Run: headless pygame with SDL's dummy video driver; simulated clock (each Clock.tick advances the game by its frame time, no real sleeping); random seed 0; keys injected as events and as key.get_pressed() state; no mouse input.
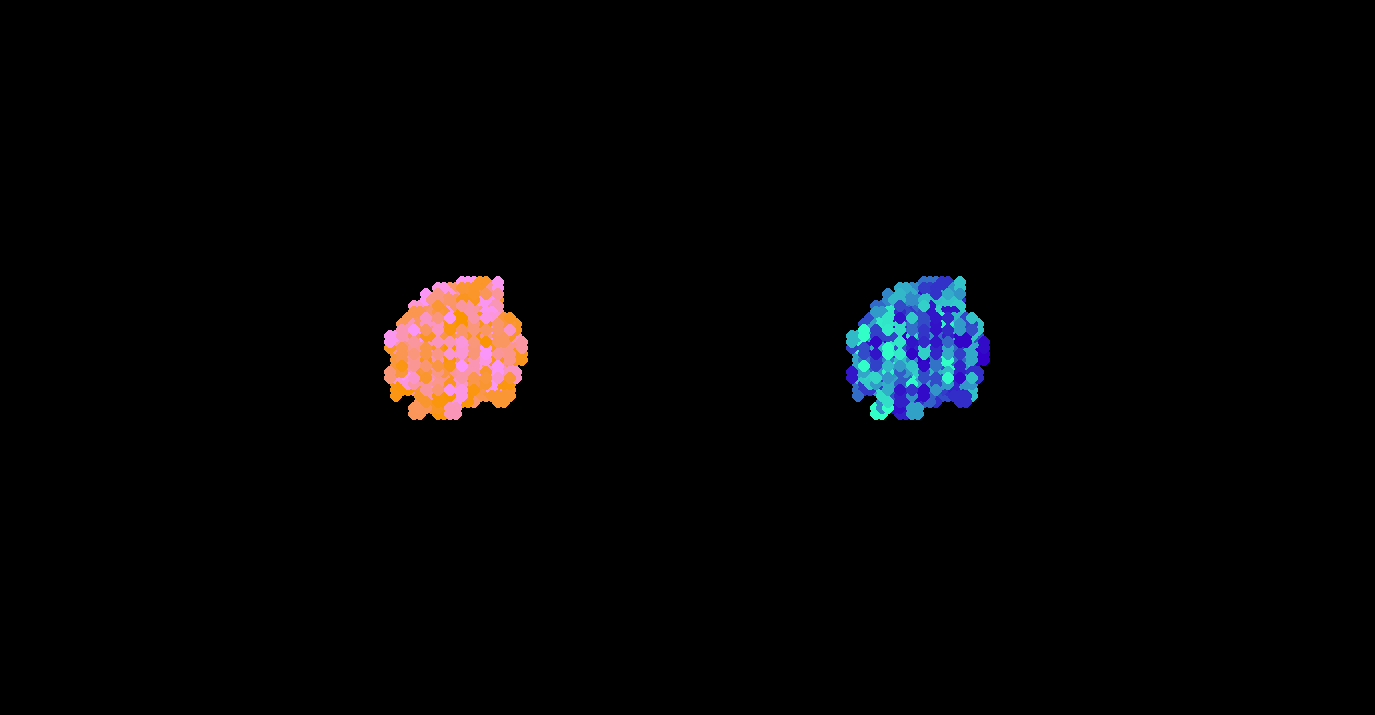
Frame 1 of 4 · flips 1–60 · no input
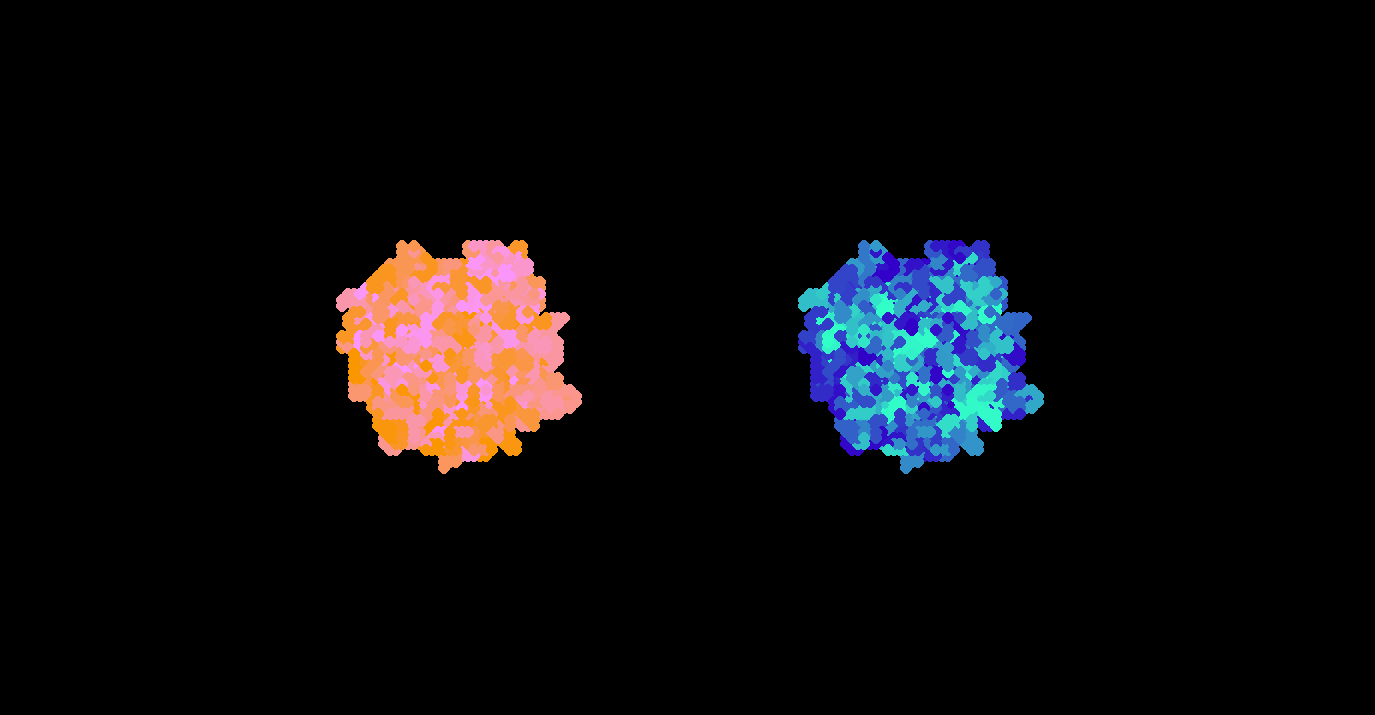
Frame 2 of 4 · flips 61–180 · tapped SPACE, RETURN · held RIGHT (→), D
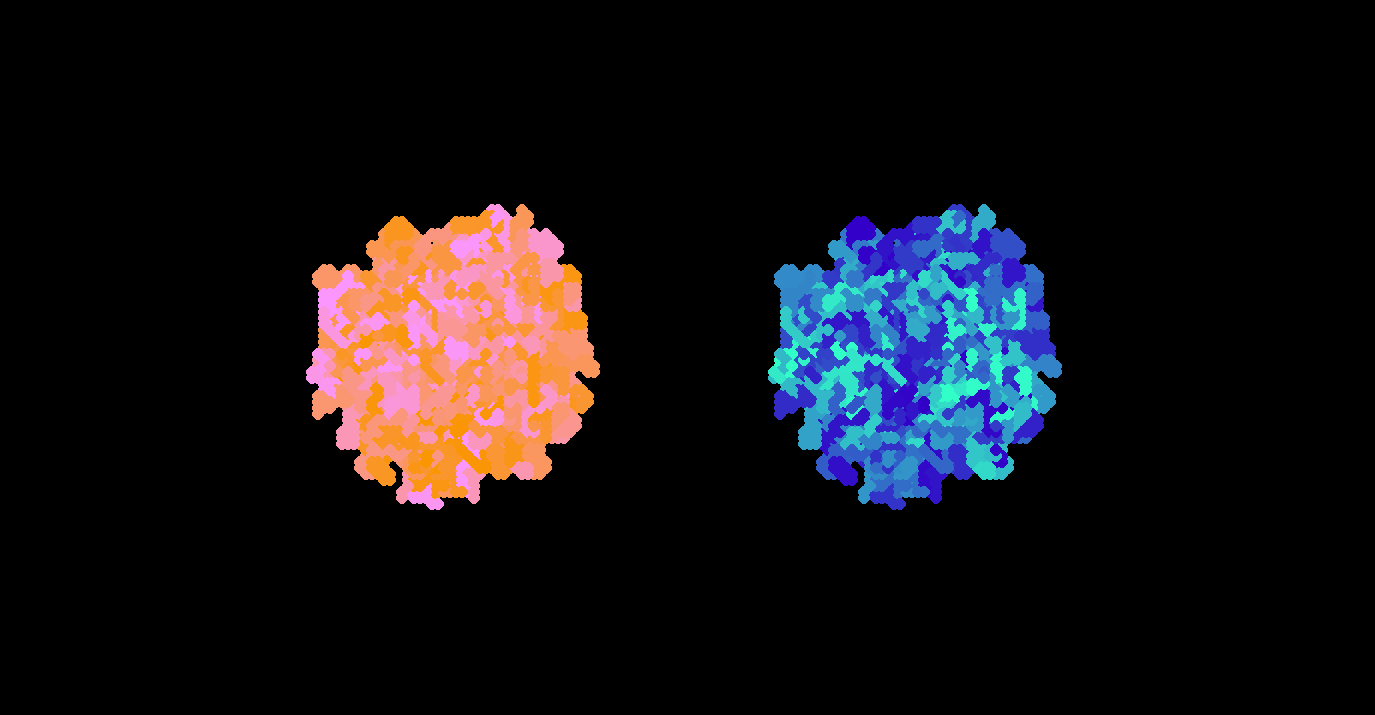
Frame 3 of 4 · flips 181–300 · held DOWN (↓), S
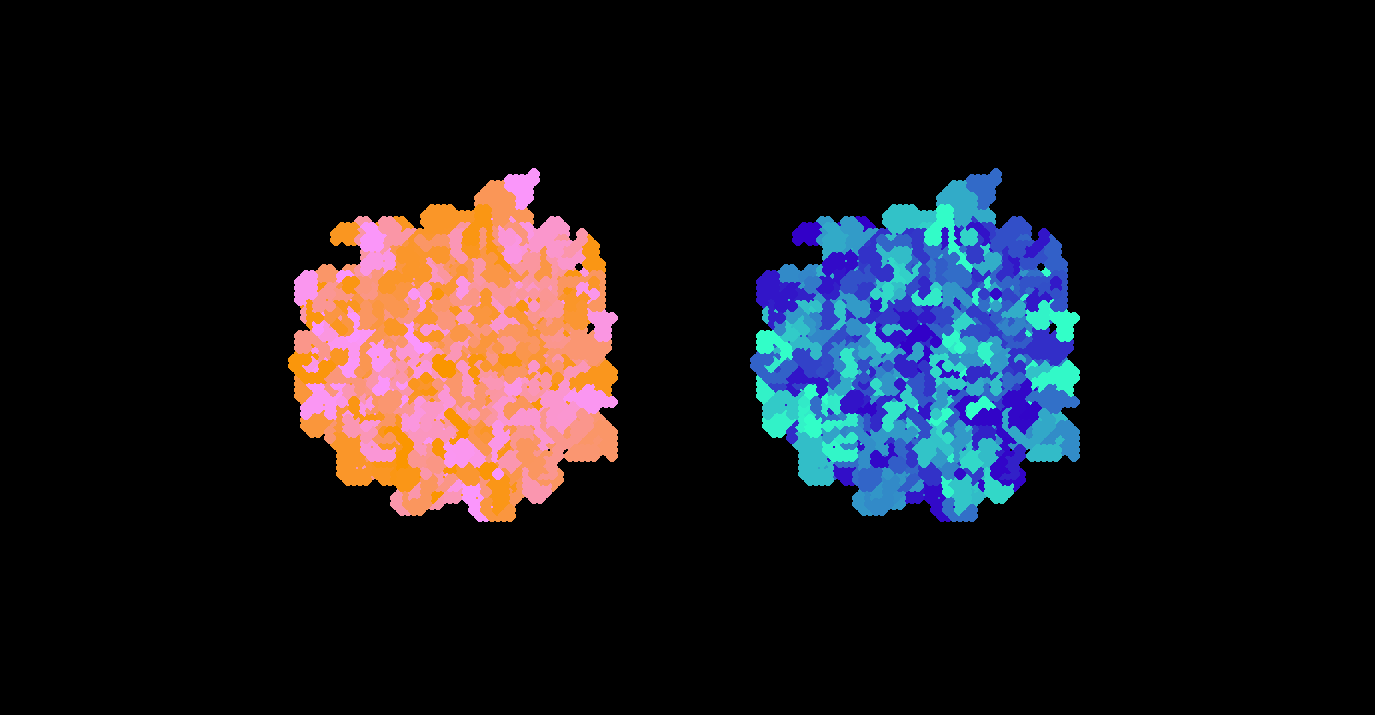
Frame 4 of 4 · flips 301–420 · held LEFT (←), A, UP (↑), W

The pygame program that drew these frames:

#Same program as before but using circle drawing method and placing the ants into tigh groups close to each other
import pygame 
from collections import deque 
from random import choice, randrange

class Ant():
    def __init__(self,app,pos,color):
        self.app = app
        self.color = color
        self.x, self.y = pos
        self.increments = deque([(1,0),(0,1),(-1,0),(0,-1)]) #on utilise deque qui réunit les propriétés de la pile et de la file 
#La fourmi peut se déplacer dans 4 directions; (1,0), (0,1), (-1,0), (0,-1)
#deque provides an O(1) time complexity for append and pop operations as compared to a list that provides O(n) time complexity.
    def run(self): #définition des règles que doit suivre la fourmi pour se déplacer 
        value = self.app.grid[self.y][self.x] #position de la fourmi sur l'écran défini par app
        self.app.grid[self.y][self.x] = not value 

        SIZE = self.app.CELL_SIZE #On dessine non plus des carrés mais des ronds
        center = self.x * SIZE, self.y * SIZE
        if value:
            pygame.draw.circle(self.app.screen, self.color, center, SIZE)


        self.increments.rotate(1) if value else self.increments.rotate(-1) #rotate deque de droite à gauche si 1 et gauche à droite si -1, dépend de la case sur laquelle se trouve la fourmi à la position d'avant
#On peut définir la position initiale de façon random
        dx, dy = self.increments[0] #le premier élément de deque est donc l'incrément du prochain pas de la fourmi 
        self.x = (self.x + dx) % self.app.COLS #pour que la fourmi ne quitte pas les frontières du tableau on prend le reste
        self.y = (self.y + dy) % self.app.ROWS

#On supposera que la fourmi commence son déplacement sur une case blanche 


class App():
    def __init__(self,WIDTH=1375,HEIGHT=715,CELL_SIZE=6,COLOR=(0,0,0),SPEED=120,NUMBER=400):
        pygame.init()
        self.screen = pygame.display.set_mode([WIDTH,HEIGHT])
        self.clock = pygame.time.Clock()
        self.screen.fill(COLOR)
        self.speed = SPEED
        self.number = NUMBER

        self.CELL_SIZE = CELL_SIZE
        self.ROWS, self.COLS = HEIGHT//CELL_SIZE, WIDTH//CELL_SIZE
        self.grid = [[0 for col in range(self.COLS)] for row in range(self.ROWS)]

#On crée 2 groupes de fourmis tels que au sein d'un groupe, les fourmis démarrent toutes du même point
        colors1 = [(250, 150, i) for i in range(256)]
        colors2 = [(50, i, 200) for i in range(256)]
        ants1 = [Ant(self, [self.COLS // 3, self.ROWS // 2],
                     choice(colors1)) for i in range(NUMBER//2)]
        ants2 = [Ant(self, [self.COLS - self.COLS // 3, self.ROWS // 2],
                     choice(colors2)) for i in range(NUMBER//2)]
        self.ant = ants1 + ants2

    @staticmethod
    def get_color():
        channel = lambda: randrange(30,220)
        return channel(), channel(), channel() 

    def run(self):
        while True:
            [ant.run() for ant in self.ant]

            [exit() for i in pygame.event.get() if i.type == pygame.QUIT]
            pygame.display.flip()
            self.clock.tick(self.speed)

if __name__ == '__main__':
    app = App()
    app.run()

#Conclusion de ce test
